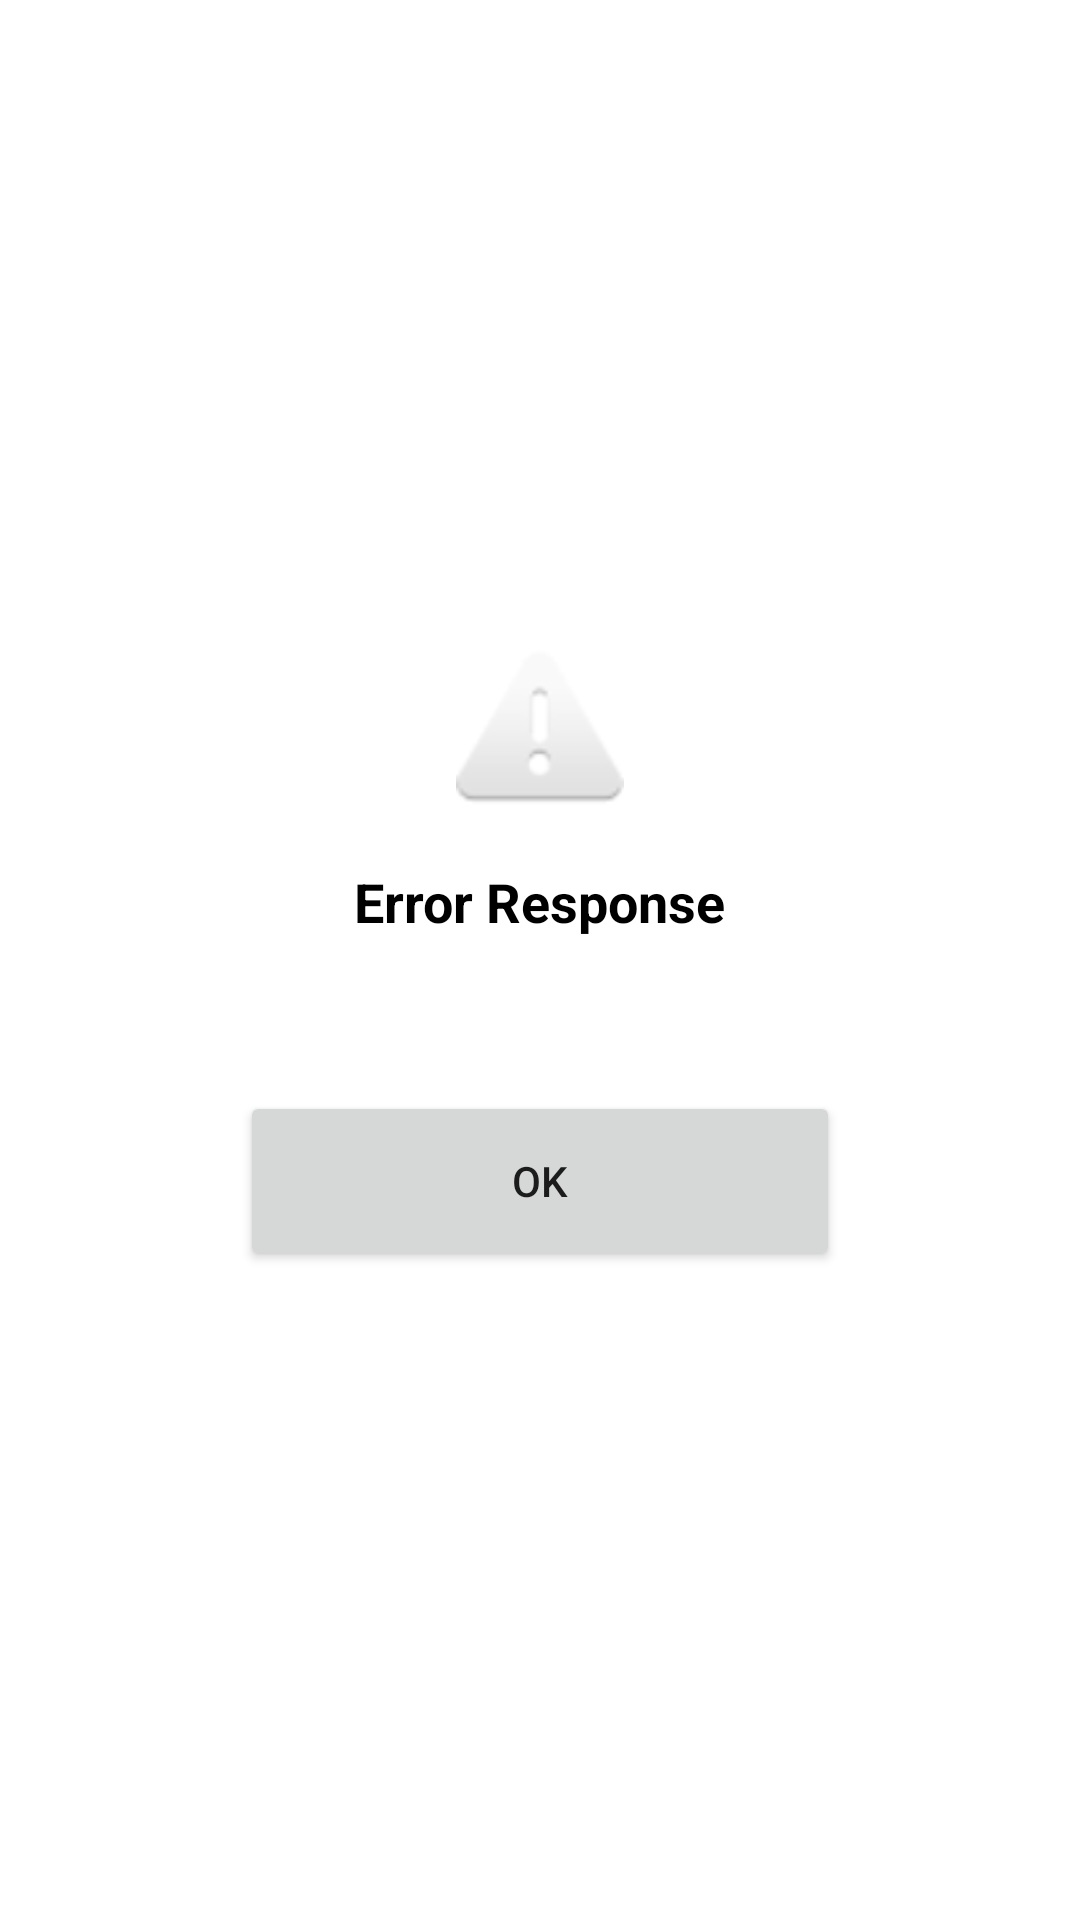

Produce the Android XML layout that renders to this screen, including the resource entries it uses.
<!-- AndroidManifest.xml: application theme Theme.MovieApp -->
<!-- res/layout/error_dialog.xml -->
<?xml version="1.0" encoding="utf-8"?>
<layout xmlns:android="http://schemas.android.com/apk/res/android"
    xmlns:app="http://schemas.android.com/apk/res-auto"
    xmlns:tools="http://schemas.android.com/tools">

    <androidx.constraintlayout.widget.ConstraintLayout
        android:layout_width="match_parent"
        android:layout_height="wrap_content">

        <androidx.constraintlayout.widget.ConstraintLayout
            android:id="@+id/ly_alert"
            android:layout_width="match_parent"
            android:layout_height="wrap_content"
            android:background="@color/white"
            app:layout_constraintBottom_toBottomOf="parent"
            app:layout_constraintEnd_toEndOf="parent"
            app:layout_constraintStart_toStartOf="parent"
            app:layout_constraintTop_toTopOf="parent">

            <ImageView
                android:id="@+id/img_error"
                android:layout_width="@dimen/icon_xxl"
                android:layout_height="@dimen/icon_xxl"
                android:layout_marginTop="@dimen/spacing_medium"
                android:src="@android:drawable/ic_dialog_alert"
                app:layout_constraintEnd_toEndOf="parent"
                app:layout_constraintStart_toStartOf="parent"
                app:layout_constraintTop_toTopOf="parent" />

            <TextView
                android:id="@+id/tv_title"
                android:layout_width="wrap_content"
                android:layout_height="wrap_content"
                android:layout_marginStart="16dp"
                android:layout_marginTop="@dimen/spacing_medium"
                android:layout_marginEnd="16dp"
                android:text="@string/error_dialog_title"
                android:textColor="@color/black"
                android:textSize="@dimen/font_large"
                android:textStyle="bold"
                app:layout_constraintEnd_toEndOf="parent"
                app:layout_constraintStart_toStartOf="parent"
                app:layout_constraintTop_toBottomOf="@+id/img_error" />

            <TextView
                android:id="@+id/tv_message"
                android:layout_width="match_parent"
                android:layout_height="wrap_content"
                android:layout_marginStart="16dp"
                android:layout_marginTop="16dp"
                android:layout_marginEnd="16dp"
                android:maxLines="3"
                android:paddingStart="@dimen/spacing_medium_2"
                android:paddingEnd="@dimen/spacing_medium_2"
                android:textAlignment="center"
                android:textColor="@color/black"
                android:textSize="@dimen/font_small"
                app:layout_constraintEnd_toEndOf="parent"
                app:layout_constraintStart_toStartOf="parent"
                app:layout_constraintTop_toBottomOf="@+id/tv_title"
                tools:text="System is under maintenance" />

            <Button
                android:id="@+id/btn_ok"
                android:layout_width="@dimen/dialog_button_width"
                android:layout_height="@dimen/dialog_button_height"
                android:layout_marginTop="@dimen/spacing_medium"
                android:layout_marginBottom="@dimen/spacing_medium"
                android:text="@string/ok"
                app:layout_constraintBottom_toBottomOf="parent"
                app:layout_constraintEnd_toEndOf="parent"
                app:layout_constraintStart_toStartOf="parent"
                app:layout_constraintTop_toBottomOf="@id/tv_message" />

        </androidx.constraintlayout.widget.ConstraintLayout>

    </androidx.constraintlayout.widget.ConstraintLayout>
</layout>
<!-- resources referenced by this layout -->
<resources>
  <dimen name="dialog_button_height">60dp</dimen>
  <dimen name="dialog_button_width">200dp</dimen>
  <dimen name="font_large">18sp</dimen>
  <dimen name="font_small">14sp</dimen>
  <dimen name="icon_xxl">56dp</dimen>
  <dimen name="spacing_medium">16dp</dimen>
  <dimen name="spacing_medium_2">20dp</dimen>
  <string name="error_dialog_title">Error Response</string>
  <string name="ok">Ok</string>
  <style name="Theme.MovieApp" parent="Theme.MaterialComponents.DayNight.NoActionBar">
          
          <item name="colorPrimary">@color/primary</item>
          <item name="colorPrimaryVariant">@color/backGround</item>
          <item name="colorOnPrimary">@color/white</item>
          
          <item name="colorSecondary">@color/primary</item>
          <item name="colorSecondaryVariant">@color/backGround</item>
          <item name="colorOnSecondary">@color/black</item>
          
          <item name="android:statusBarColor" tools:targetApi="l">?attr/colorPrimaryVariant</item>
          
      </style>
  <!-- not gathered from this repository: default colours our renderer supplied (Android Studio template values) -->
  <color name="black">#FF000000</color>
  <color name="white">#FFFFFFFF</color>
</resources>
